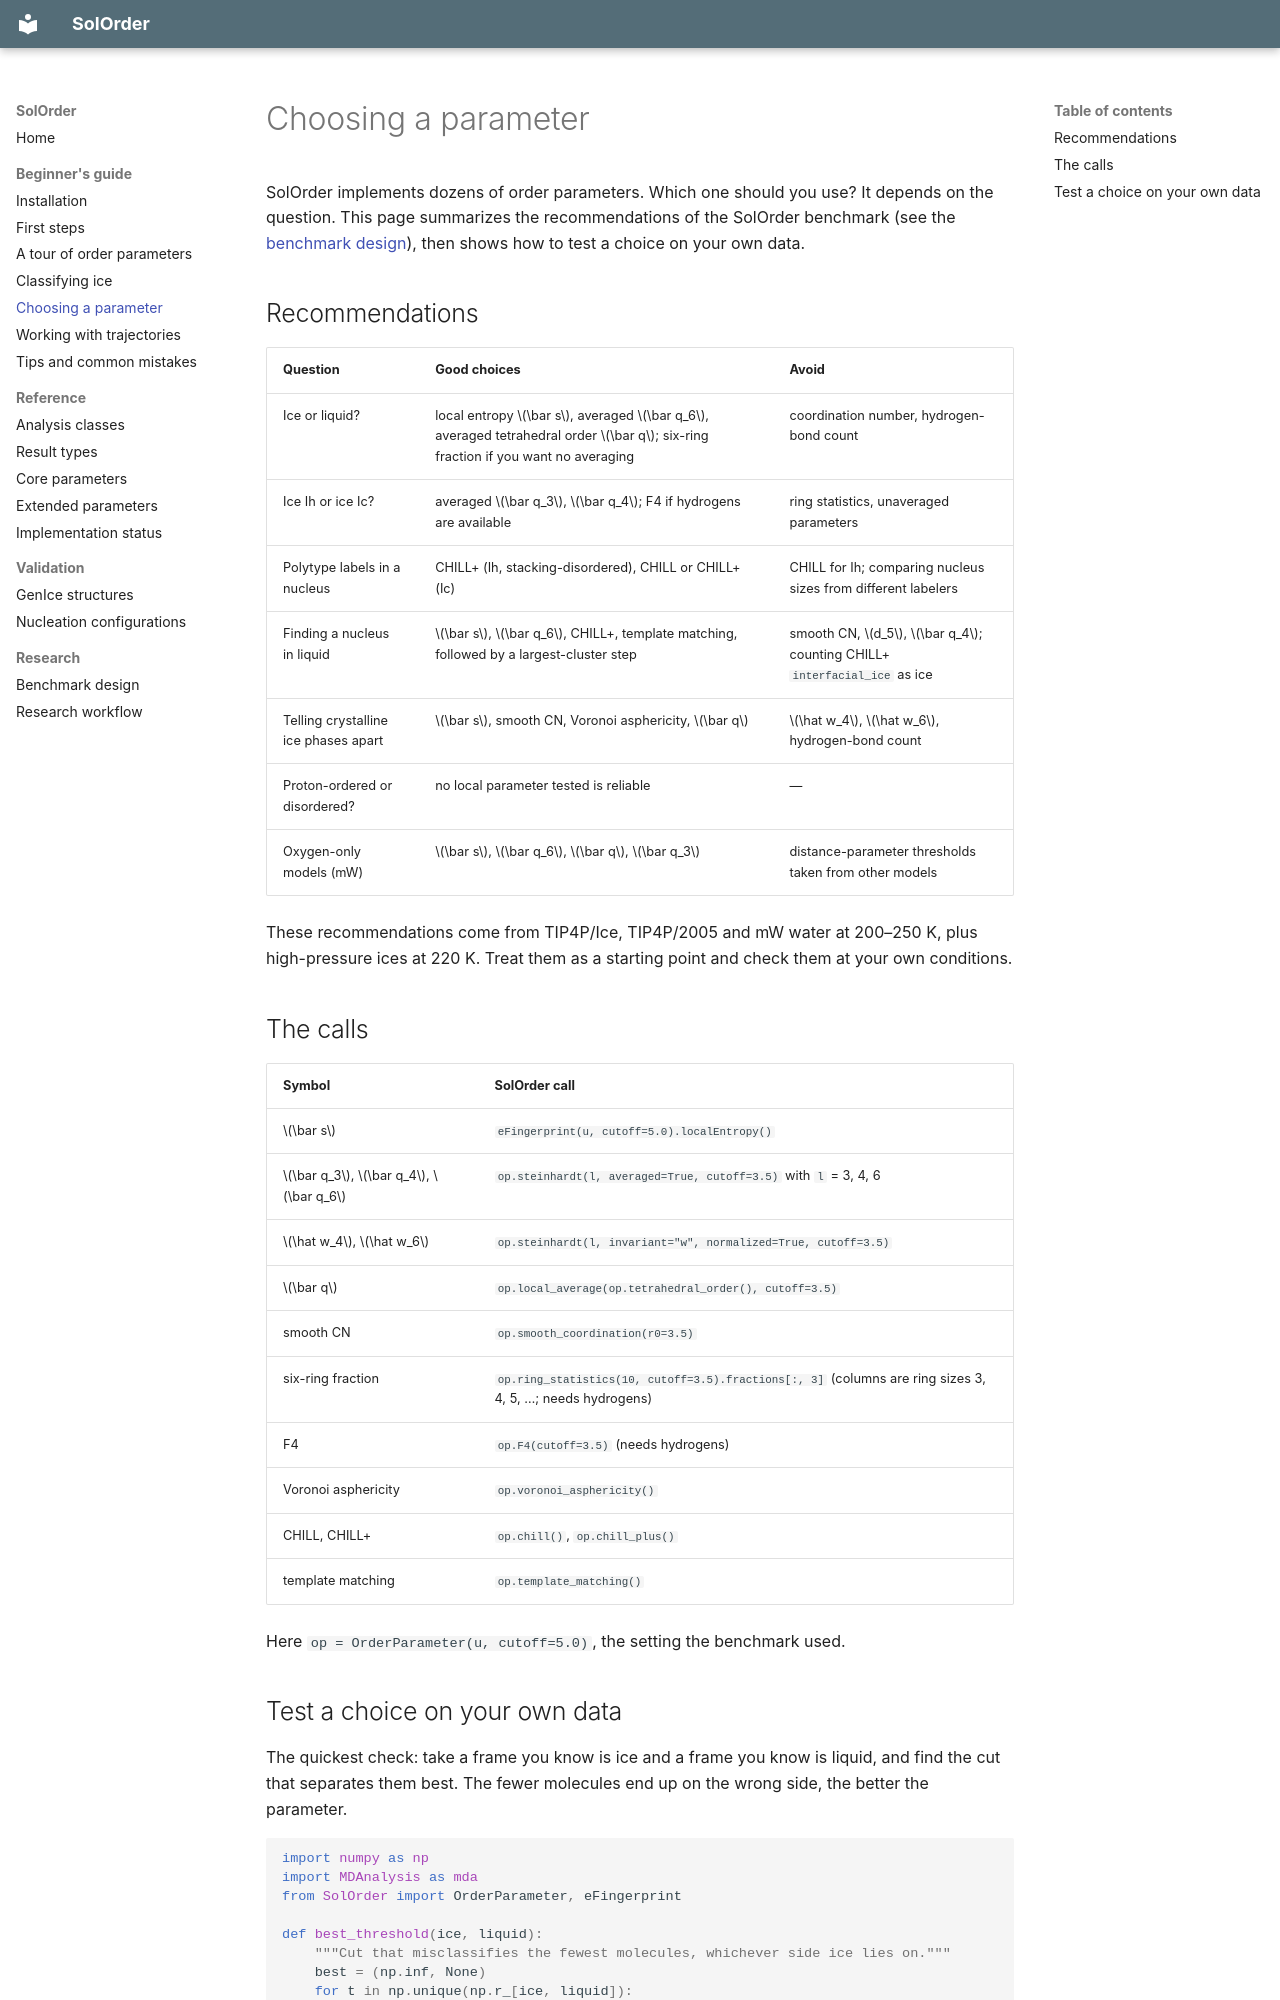

repository: dmighty007/SolOrder · page: guide/choosing-a-parameter/index.html · generator: mkdocs

# Choosing a parameter

SolOrder implements dozens of order parameters. Which one should you use? It
depends on the question. This page summarizes the recommendations of the
SolOrder benchmark (see the [benchmark design](../benchmark_design.md)), then
shows how to test a choice on your own data.

## Recommendations

| Question | Good choices | Avoid |
|---|---|---|
| Ice or liquid? | local entropy $\bar s$, averaged $\bar q_6$, averaged tetrahedral order $\bar q$; six-ring fraction if you want no averaging | coordination number, hydrogen-bond count |
| Ice Ih or ice Ic? | averaged $\bar q_3$, $\bar q_4$; F4 if hydrogens are available | ring statistics, unaveraged parameters |
| Polytype labels in a nucleus | CHILL+ (Ih, stacking-disordered), CHILL or CHILL+ (Ic) | CHILL for Ih; comparing nucleus sizes from different labelers |
| Finding a nucleus in liquid | $\bar s$, $\bar q_6$, CHILL+, template matching, followed by a largest-cluster step | smooth CN, $d_5$, $\bar q_4$; counting CHILL+ `interfacial_ice` as ice |
| Telling crystalline ice phases apart | $\bar s$, smooth CN, Voronoi asphericity, $\bar q$ | $\hat w_4$, $\hat w_6$, hydrogen-bond count |
| Proton-ordered or disordered? | no local parameter tested is reliable | — |
| Oxygen-only models (mW) | $\bar s$, $\bar q_6$, $\bar q$, $\bar q_3$ | distance-parameter thresholds taken from other models |

These recommendations come from TIP4P/Ice, TIP4P/2005 and mW water at 200–250 K,
plus high-pressure ices at 220 K. Treat them as a starting point and check
them at your own conditions.

## The calls

| Symbol | SolOrder call |
|---|---|
| $\bar s$ | `eFingerprint(u, cutoff=5.0).localEntropy()` |
| $\bar q_3$, $\bar q_4$, $\bar q_6$ | `op.steinhardt(l, averaged=True, cutoff=3.5)` with `l` = 3, 4, 6 |
| $\hat w_4$, $\hat w_6$ | `op.steinhardt(l, invariant="w", normalized=True, cutoff=3.5)` |
| $\bar q$ | `op.local_average(op.tetrahedral_order(), cutoff=3.5)` |
| smooth CN | `op.smooth_coordination(r0=3.5)` |
| six-ring fraction | `op.ring_statistics(10, cutoff=3.5).fractions[:, 3]` (columns are ring sizes 3, 4, 5, …; needs hydrogens) |
| F4 | `op.F4(cutoff=3.5)` (needs hydrogens) |
| Voronoi asphericity | `op.voronoi_asphericity()` |
| CHILL, CHILL+ | `op.chill()`, `op.chill_plus()` |
| template matching | `op.template_matching()` |

Here `op = OrderParameter(u, cutoff=5.0)`, the setting the benchmark used.
